Dataset: betel_dataset (GitHub, BANUKABHANUTEJA/betel-leaf-disease-classification-main). Classes: anthracnose, healthy leaf, leaf rot, leaf spot, bacterial leaf.

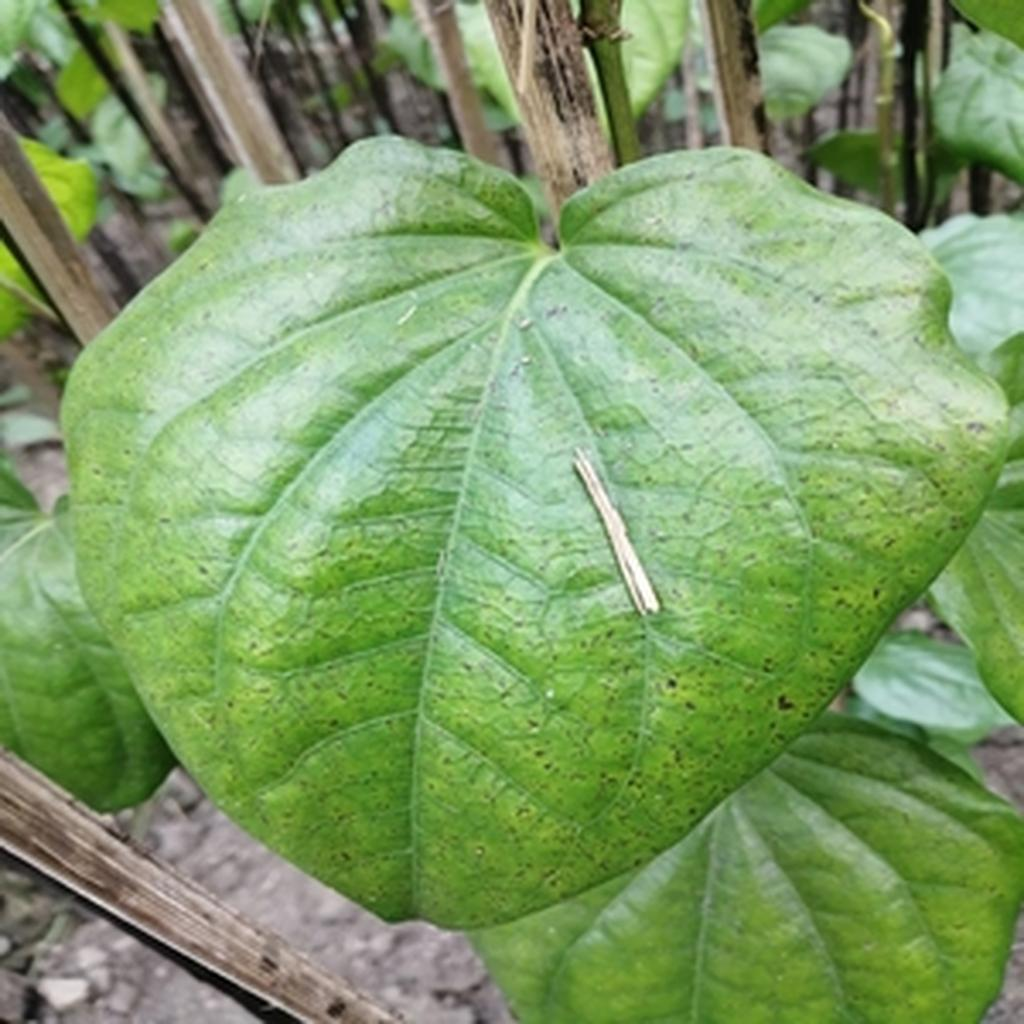
Label: leaf spot

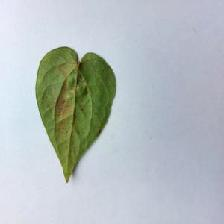
Label: bacterial leaf

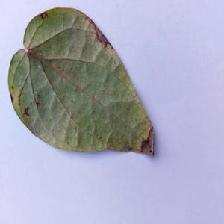
Label: anthracnose

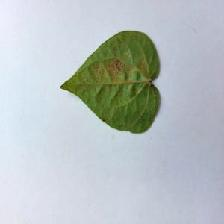
Label: bacterial leaf

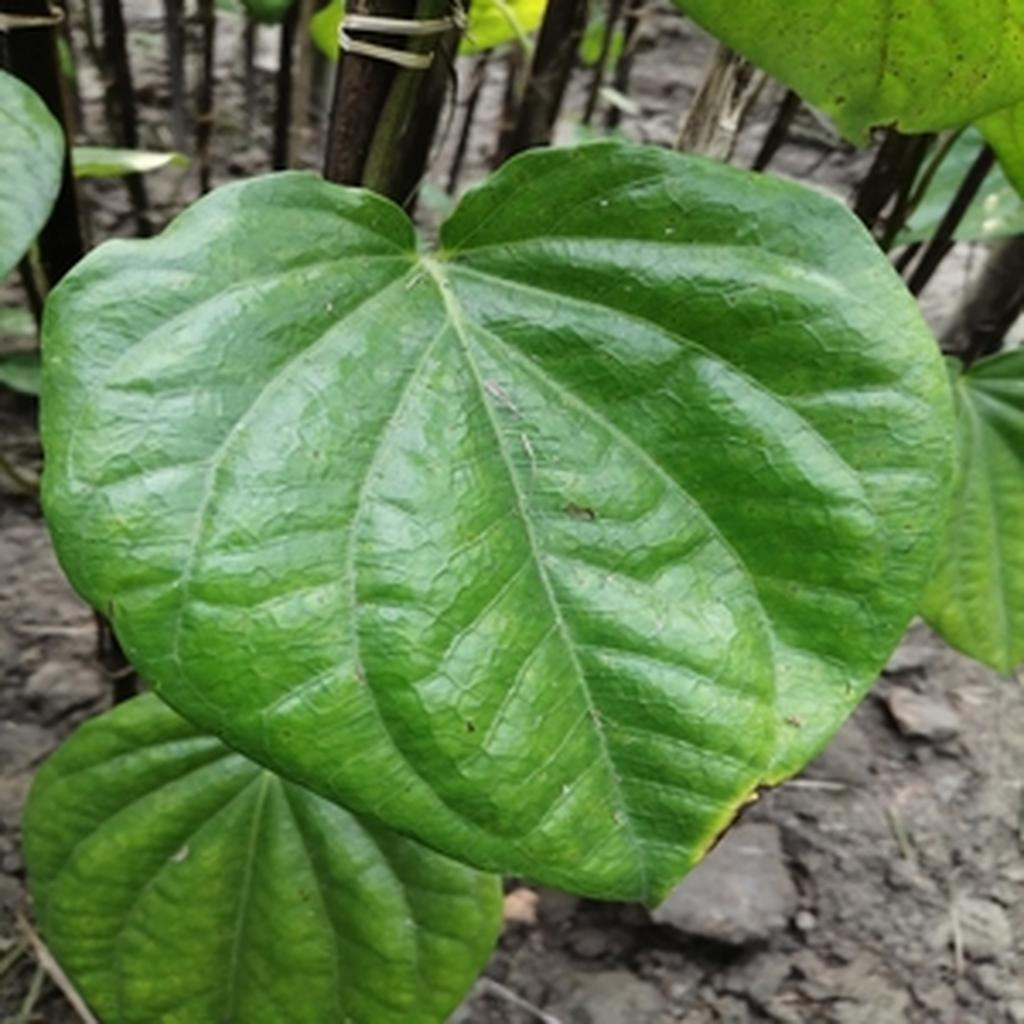
Label: leaf rot

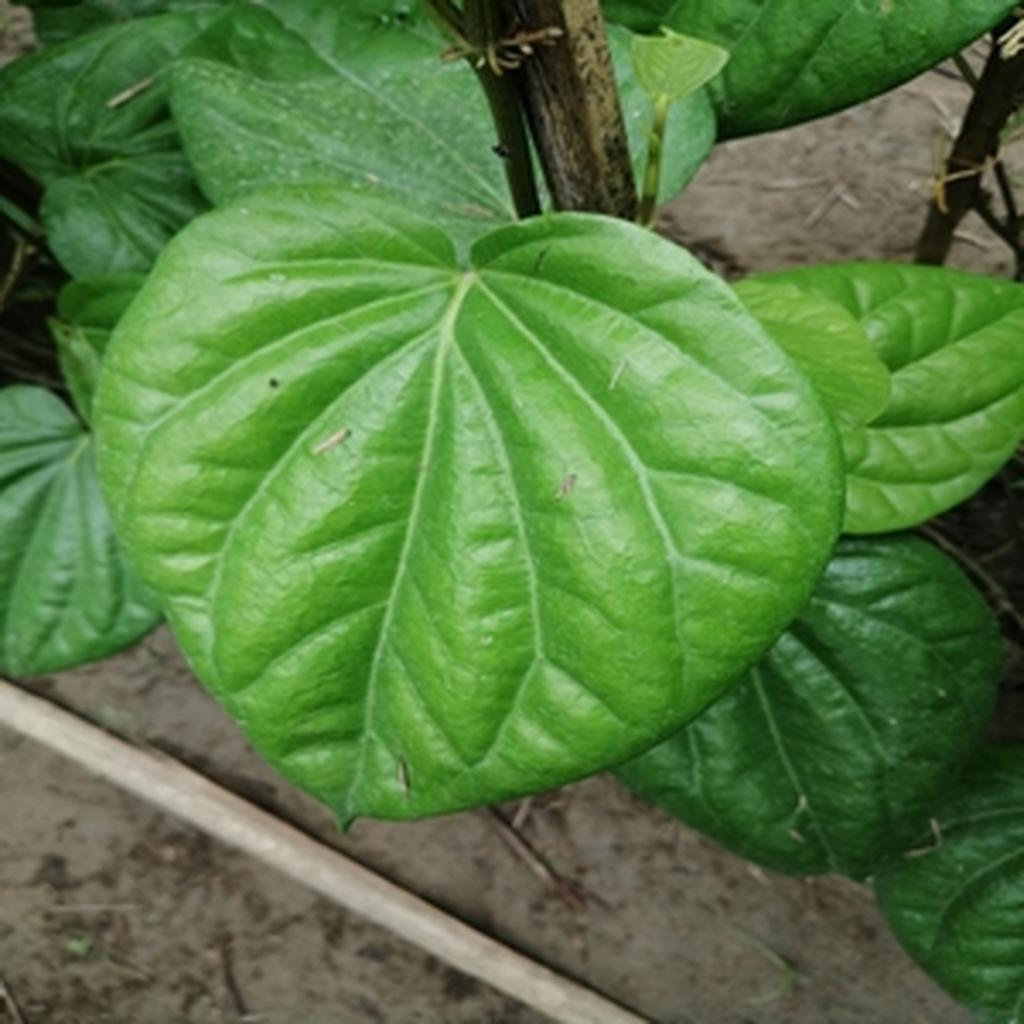
Label: healthy leaf
